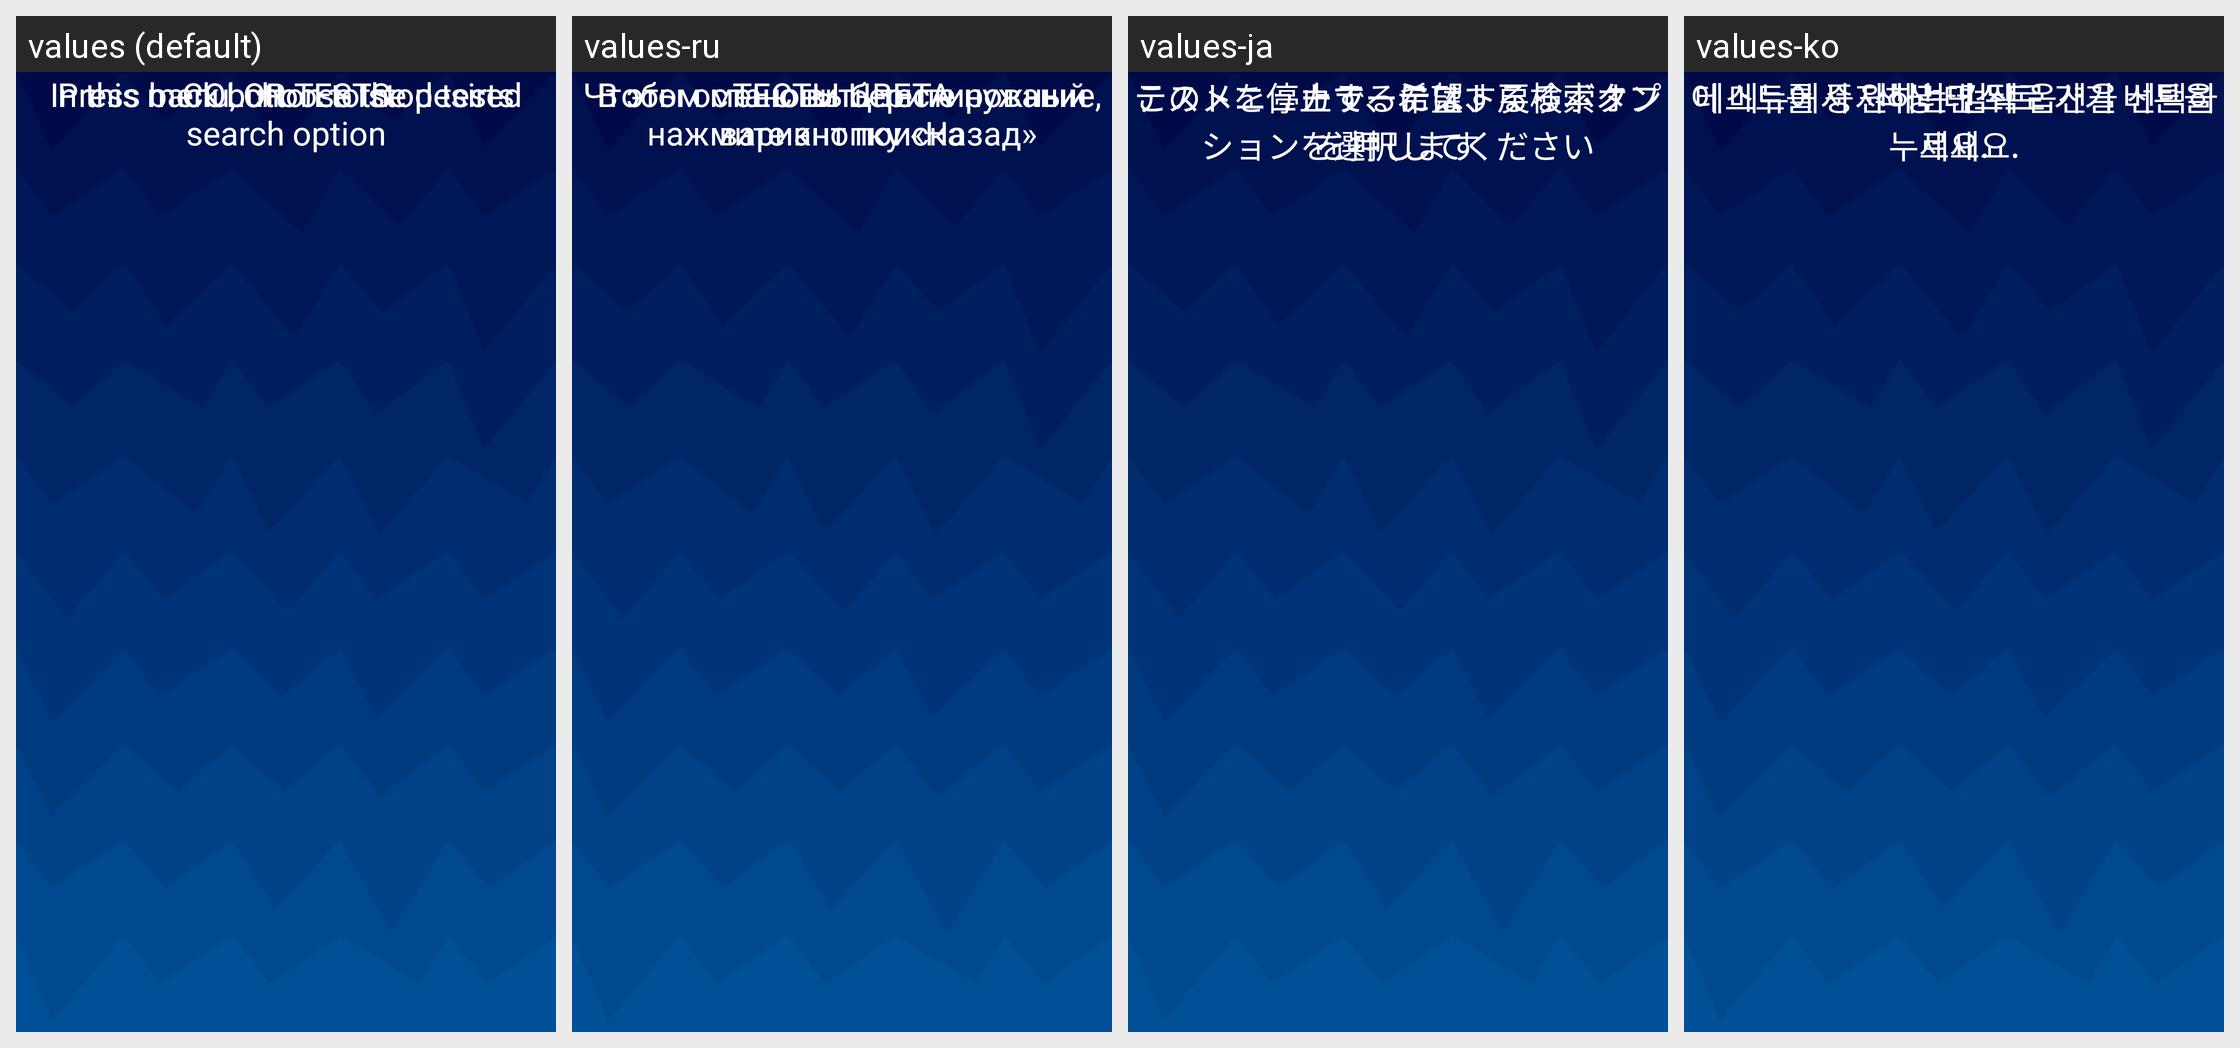

Here is an Android app screen in its default locale and in the app's own translations. Write out the translated-string differences for the strings that appear on this screen.
Android screen res/layout/fragment_menu_color_test.xml rendered under 4 locales, left to right: values (default), values-ru, values-ja, values-ko. Device: Nexus 5 (rendered at 1080×1920; each locale shown at half size, 540×960, under a caption strip naming it); theme Theme.BadPixelSearch.
Other locales in the repository, not shown: values-ar, values-cs-rCZ, values-es, values-hi, values-id, values-it, values-pt, values-pt-rBR, values-ro, values-tr.
Strings drawn on this screen, with the default value and each locale's value (text and hints the layout hard-codes, and strings that could not be matched under every locale, appear in the picture but are not listed):

color_tests
  values: COLOR TESTS
  values-ru: ТЕСТЫ ЦВЕТА
  values-ja: カラーテスト
  values-ko: 색상 테스트

choose
  values: In this menu, choose the desired search option
  values-ru: В этом меню выберите нужный вариант поиска
  values-ja: このメニューで、希望する検索オプションを選択してください
  values-ko: 이 메뉴에서 원하는 검색 옵션을 선택하세요.

touch
  values: Press back button to stop tests
  values-ru: Чтобы остановить тестирование, нажмите кнопку «Назад»
  values-ja: テストを停止するには、戻るボタンを押します
  values-ko: 테스트를 중지하려면 뒤로 가기 버튼을 누르세요.
